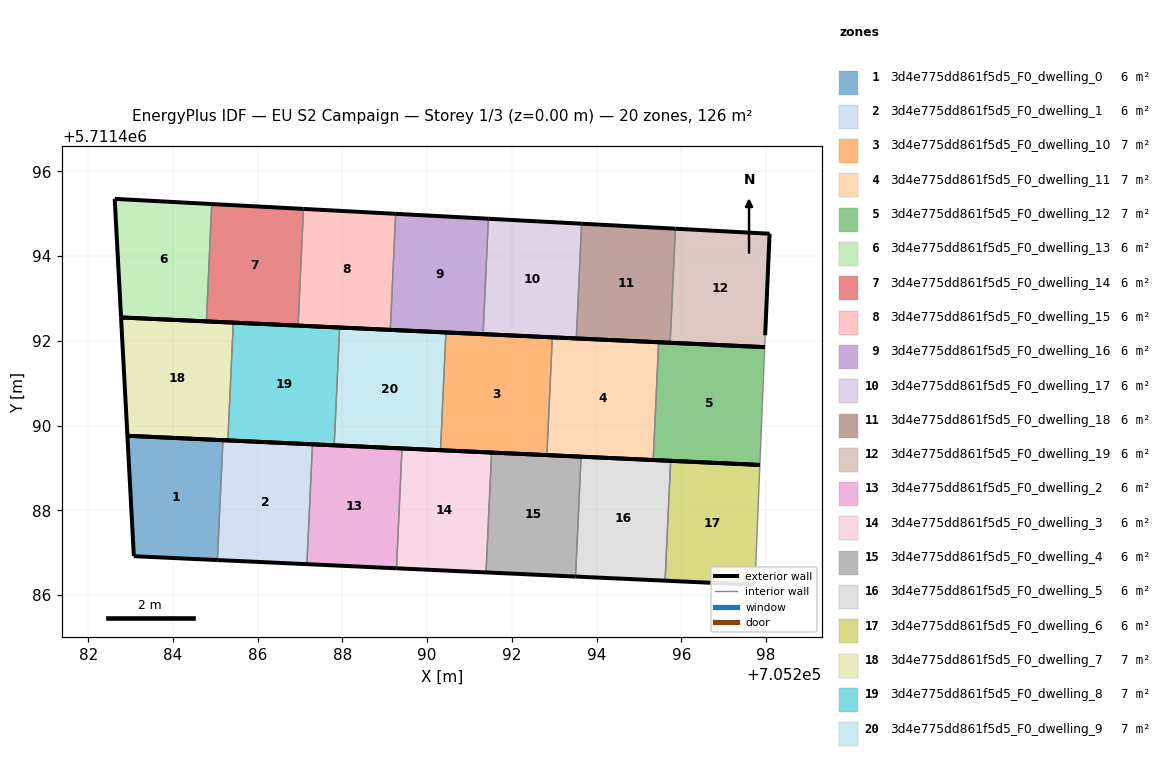
=== STOREY PLAN SPEC (per zone: floor XY polygon, exterior-wall plan segments, windows/doors) ===
zone 1: 3d4e775dd861f5d5_F0_dwelling_0  (6.0 m²)
  floor: (705285.05, 5711486.83) (705285.18, 5711489.66) (705282.93, 5711489.76) (705283.08, 5711486.92)
  exterior wall: (705285.05, 5711486.83) – (705283.08, 5711486.92)  [2.0 m]
  exterior wall: (705283.08, 5711486.92) – (705282.93, 5711489.76)  [2.8 m]
  exterior wall: (705282.93, 5711489.76) – (705285.18, 5711489.66)  [2.3 m]
  interior walls: 1
zone 2: 3d4e775dd861f5d5_F0_dwelling_1  (6.0 m²)
  floor: (705287.16, 5711486.73) (705287.29, 5711489.56) (705285.18, 5711489.66) (705285.05, 5711486.83)
  exterior wall: (705287.16, 5711486.73) – (705285.05, 5711486.83)  [2.1 m]
  exterior wall: (705285.18, 5711489.66) – (705287.29, 5711489.56)  [2.1 m]
  interior walls: 2
zone 3: 3d4e775dd861f5d5_F0_dwelling_10  (7.0 m²)
  floor: (705292.83, 5711489.30) (705292.95, 5711492.08) (705290.44, 5711492.20) (705290.31, 5711489.42)
  exterior wall: (705292.83, 5711489.30) – (705290.31, 5711489.42)  [2.5 m]
  exterior wall: (705290.44, 5711492.20) – (705292.95, 5711492.08)  [2.5 m]
  interior walls: 2
zone 4: 3d4e775dd861f5d5_F0_dwelling_11  (7.0 m²)
  floor: (705295.33, 5711489.19) (705295.46, 5711491.97) (705292.95, 5711492.08) (705292.83, 5711489.30)
  exterior wall: (705295.33, 5711489.19) – (705292.83, 5711489.30)  [2.5 m]
  exterior wall: (705292.95, 5711492.08) – (705295.46, 5711491.97)  [2.5 m]
  interior walls: 2
zone 5: 3d4e775dd861f5d5_F0_dwelling_12  (7.0 m²)
  floor: (705297.85, 5711489.07) (705297.97, 5711491.85) (705295.46, 5711491.97) (705295.33, 5711489.19)
  exterior wall: (705297.85, 5711489.07) – (705295.33, 5711489.19)  [2.5 m]
  exterior wall: (705295.46, 5711491.97) – (705297.97, 5711491.85)  [2.5 m]
  interior walls: 2
zone 6: 3d4e775dd861f5d5_F0_dwelling_13  (6.0 m²)
  floor: (705284.79, 5711492.46) (705284.92, 5711495.23) (705282.62, 5711495.35) (705282.78, 5711492.55)
  exterior wall: (705284.79, 5711492.46) – (705282.78, 5711492.55)  [2.0 m]
  exterior wall: (705282.78, 5711492.55) – (705282.62, 5711495.35)  [2.8 m]
  exterior wall: (705282.62, 5711495.35) – (705284.92, 5711495.23)  [2.3 m]
  interior walls: 1
zone 7: 3d4e775dd861f5d5_F0_dwelling_14  (6.0 m²)
  floor: (705286.95, 5711492.36) (705287.08, 5711495.11) (705284.92, 5711495.23) (705284.79, 5711492.46)
  exterior wall: (705286.95, 5711492.36) – (705284.79, 5711492.46)  [2.2 m]
  exterior wall: (705284.92, 5711495.23) – (705287.08, 5711495.11)  [2.2 m]
  interior walls: 2
zone 8: 3d4e775dd861f5d5_F0_dwelling_15  (6.0 m²)
  floor: (705289.13, 5711492.26) (705289.26, 5711495.00) (705287.08, 5711495.11) (705286.95, 5711492.36)
  exterior wall: (705289.13, 5711492.26) – (705286.95, 5711492.36)  [2.2 m]
  exterior wall: (705287.08, 5711495.11) – (705289.26, 5711495.00)  [2.2 m]
  interior walls: 2
zone 9: 3d4e775dd861f5d5_F0_dwelling_16  (6.0 m²)
  floor: (705291.32, 5711492.16) (705291.44, 5711494.88) (705289.26, 5711495.00) (705289.13, 5711492.26)
  exterior wall: (705291.32, 5711492.16) – (705289.13, 5711492.26)  [2.2 m]
  exterior wall: (705289.26, 5711495.00) – (705291.44, 5711494.88)  [2.2 m]
  interior walls: 2
zone 10: 3d4e775dd861f5d5_F0_dwelling_17  (6.0 m²)
  floor: (705293.52, 5711492.06) (705293.65, 5711494.76) (705291.44, 5711494.88) (705291.32, 5711492.16)
  exterior wall: (705293.52, 5711492.06) – (705291.32, 5711492.16)  [2.2 m]
  exterior wall: (705291.44, 5711494.88) – (705293.65, 5711494.76)  [2.2 m]
  interior walls: 2
zone 11: 3d4e775dd861f5d5_F0_dwelling_18  (6.0 m²)
  floor: (705295.73, 5711491.95) (705295.86, 5711494.65) (705293.65, 5711494.76) (705293.52, 5711492.06)
  exterior wall: (705295.73, 5711491.95) – (705293.52, 5711492.06)  [2.2 m]
  exterior wall: (705293.65, 5711494.76) – (705295.86, 5711494.65)  [2.2 m]
  interior walls: 2
zone 12: 3d4e775dd861f5d5_F0_dwelling_19  (6.0 m²)
  floor: (705297.97, 5711491.85) (705297.98, 5711492.13) (705298.08, 5711494.53) (705295.86, 5711494.65) (705295.73, 5711491.95)
  exterior wall: (705295.86, 5711494.65) – (705298.08, 5711494.53)  [2.2 m]
  exterior wall: (705298.08, 5711494.53) – (705297.98, 5711492.13)  [2.4 m]
  exterior wall: (705297.97, 5711491.85) – (705295.73, 5711491.95)  [2.2 m]
  interior walls: 2
zone 13: 3d4e775dd861f5d5_F0_dwelling_2  (6.0 m²)
  floor: (705289.28, 5711486.63) (705289.41, 5711489.46) (705287.29, 5711489.56) (705287.16, 5711486.73)
  exterior wall: (705289.28, 5711486.63) – (705287.16, 5711486.73)  [2.1 m]
  exterior wall: (705287.29, 5711489.56) – (705289.41, 5711489.46)  [2.1 m]
  interior walls: 2
zone 14: 3d4e775dd861f5d5_F0_dwelling_3  (6.0 m²)
  floor: (705291.39, 5711486.53) (705291.52, 5711489.36) (705289.41, 5711489.46) (705289.28, 5711486.63)
  exterior wall: (705291.39, 5711486.53) – (705289.28, 5711486.63)  [2.1 m]
  exterior wall: (705289.41, 5711489.46) – (705291.52, 5711489.36)  [2.1 m]
  interior walls: 2
zone 15: 3d4e775dd861f5d5_F0_dwelling_4  (6.0 m²)
  floor: (705293.50, 5711486.44) (705293.63, 5711489.27) (705291.52, 5711489.36) (705291.39, 5711486.53)
  exterior wall: (705293.50, 5711486.44) – (705291.39, 5711486.53)  [2.1 m]
  exterior wall: (705291.52, 5711489.36) – (705293.63, 5711489.27)  [2.1 m]
  interior walls: 2
zone 16: 3d4e775dd861f5d5_F0_dwelling_5  (6.0 m²)
  floor: (705295.62, 5711486.34) (705295.75, 5711489.17) (705293.63, 5711489.27) (705293.50, 5711486.44)
  exterior wall: (705295.62, 5711486.34) – (705293.50, 5711486.44)  [2.1 m]
  exterior wall: (705293.63, 5711489.27) – (705295.75, 5711489.17)  [2.1 m]
  interior walls: 2
zone 17: 3d4e775dd861f5d5_F0_dwelling_6  (6.0 m²)
  floor: (705297.74, 5711486.24) (705297.85, 5711489.07) (705295.75, 5711489.17) (705295.62, 5711486.34)
  exterior wall: (705297.74, 5711486.24) – (705295.62, 5711486.34)  [2.1 m]
  exterior wall: (705295.75, 5711489.17) – (705297.85, 5711489.07)  [2.1 m]
  interior walls: 2
zone 18: 3d4e775dd861f5d5_F0_dwelling_7  (7.0 m²)
  floor: (705285.30, 5711489.65) (705285.42, 5711492.43) (705282.78, 5711492.55) (705282.93, 5711489.76)
  exterior wall: (705285.30, 5711489.65) – (705282.93, 5711489.76)  [2.4 m]
  exterior wall: (705282.93, 5711489.76) – (705282.78, 5711492.55)  [2.8 m]
  exterior wall: (705282.78, 5711492.55) – (705285.42, 5711492.43)  [2.7 m]
  interior walls: 1
zone 19: 3d4e775dd861f5d5_F0_dwelling_8  (7.0 m²)
  floor: (705287.81, 5711489.53) (705287.93, 5711492.31) (705285.42, 5711492.43) (705285.30, 5711489.65)
  exterior wall: (705287.81, 5711489.53) – (705285.30, 5711489.65)  [2.5 m]
  exterior wall: (705285.42, 5711492.43) – (705287.93, 5711492.31)  [2.5 m]
  interior walls: 2
zone 20: 3d4e775dd861f5d5_F0_dwelling_9  (7.0 m²)
  floor: (705290.31, 5711489.42) (705290.44, 5711492.20) (705287.93, 5711492.31) (705287.81, 5711489.53)
  exterior wall: (705287.93, 5711492.31) – (705290.44, 5711492.20)  [2.5 m]
  exterior wall: (705290.31, 5711489.42) – (705287.81, 5711489.53)  [2.5 m]
  interior walls: 2

=== DERIVED (storey summary) ===
Building: EU S2 Campaign
Storey: 1 of 3  (floor level z = 0.00 m)
Storey gross floor area: 125.8 m²
Zones on this storey: 20
  - 3d4e775dd861f5d5_F0_dwelling_0: floor 6.0 m²; exterior wall 7.1 m (21.2 m²); WWR 0.0%
  - 3d4e775dd861f5d5_F0_dwelling_1: floor 6.0 m²; exterior wall 4.2 m (12.7 m²); WWR 0.0%
  - 3d4e775dd861f5d5_F0_dwelling_10: floor 7.0 m²; exterior wall 5.0 m (15.1 m²); WWR 0.0%
  - 3d4e775dd861f5d5_F0_dwelling_11: floor 7.0 m²; exterior wall 5.0 m (15.1 m²); WWR 0.0%
  - 3d4e775dd861f5d5_F0_dwelling_12: floor 7.0 m²; exterior wall 5.0 m (15.1 m²); WWR 0.0%
  - 3d4e775dd861f5d5_F0_dwelling_13: floor 6.0 m²; exterior wall 7.1 m (21.3 m²); WWR 0.0%
  - 3d4e775dd861f5d5_F0_dwelling_14: floor 6.0 m²; exterior wall 4.3 m (13.0 m²); WWR 0.0%
  - 3d4e775dd861f5d5_F0_dwelling_15: floor 6.0 m²; exterior wall 4.4 m (13.1 m²); WWR 0.0%
  - 3d4e775dd861f5d5_F0_dwelling_16: floor 6.0 m²; exterior wall 4.4 m (13.2 m²); WWR 0.0%
  - 3d4e775dd861f5d5_F0_dwelling_17: floor 6.0 m²; exterior wall 4.4 m (13.2 m²); WWR 0.0%
  - 3d4e775dd861f5d5_F0_dwelling_18: floor 6.0 m²; exterior wall 4.4 m (13.3 m²); WWR 0.0%
  - 3d4e775dd861f5d5_F0_dwelling_19: floor 6.0 m²; exterior wall 6.9 m (20.6 m²); WWR 0.0%
  - 3d4e775dd861f5d5_F0_dwelling_2: floor 6.0 m²; exterior wall 4.2 m (12.7 m²); WWR 0.0%
  - 3d4e775dd861f5d5_F0_dwelling_3: floor 6.0 m²; exterior wall 4.2 m (12.7 m²); WWR 0.0%
  - 3d4e775dd861f5d5_F0_dwelling_4: floor 6.0 m²; exterior wall 4.2 m (12.7 m²); WWR 0.0%
  - 3d4e775dd861f5d5_F0_dwelling_5: floor 6.0 m²; exterior wall 4.2 m (12.7 m²); WWR 0.0%
  - 3d4e775dd861f5d5_F0_dwelling_6: floor 6.0 m²; exterior wall 4.2 m (12.7 m²); WWR 0.0%
  - 3d4e775dd861f5d5_F0_dwelling_7: floor 7.0 m²; exterior wall 7.8 m (23.5 m²); WWR 0.0%
  - 3d4e775dd861f5d5_F0_dwelling_8: floor 7.0 m²; exterior wall 5.0 m (15.1 m²); WWR 0.0%
  - 3d4e775dd861f5d5_F0_dwelling_9: floor 7.0 m²; exterior wall 5.0 m (15.1 m²); WWR 0.0%
Zone adjacency (shared interzone walls):
  - 3d4e775dd861f5d5_F0_dwelling_0 ↔ 3d4e775dd861f5d5_F0_dwelling_1
  - 3d4e775dd861f5d5_F0_dwelling_1 ↔ 3d4e775dd861f5d5_F0_dwelling_2
  - 3d4e775dd861f5d5_F0_dwelling_10 ↔ 3d4e775dd861f5d5_F0_dwelling_11
  - 3d4e775dd861f5d5_F0_dwelling_10 ↔ 3d4e775dd861f5d5_F0_dwelling_9
  - 3d4e775dd861f5d5_F0_dwelling_11 ↔ 3d4e775dd861f5d5_F0_dwelling_12
  - 3d4e775dd861f5d5_F0_dwelling_13 ↔ 3d4e775dd861f5d5_F0_dwelling_14
  - 3d4e775dd861f5d5_F0_dwelling_14 ↔ 3d4e775dd861f5d5_F0_dwelling_15
  - 3d4e775dd861f5d5_F0_dwelling_15 ↔ 3d4e775dd861f5d5_F0_dwelling_16
  - 3d4e775dd861f5d5_F0_dwelling_16 ↔ 3d4e775dd861f5d5_F0_dwelling_17
  - 3d4e775dd861f5d5_F0_dwelling_17 ↔ 3d4e775dd861f5d5_F0_dwelling_18
  - 3d4e775dd861f5d5_F0_dwelling_18 ↔ 3d4e775dd861f5d5_F0_dwelling_19
  - 3d4e775dd861f5d5_F0_dwelling_2 ↔ 3d4e775dd861f5d5_F0_dwelling_3
  - 3d4e775dd861f5d5_F0_dwelling_3 ↔ 3d4e775dd861f5d5_F0_dwelling_4
  - 3d4e775dd861f5d5_F0_dwelling_4 ↔ 3d4e775dd861f5d5_F0_dwelling_5
  - 3d4e775dd861f5d5_F0_dwelling_5 ↔ 3d4e775dd861f5d5_F0_dwelling_6
  - 3d4e775dd861f5d5_F0_dwelling_7 ↔ 3d4e775dd861f5d5_F0_dwelling_8
  - 3d4e775dd861f5d5_F0_dwelling_8 ↔ 3d4e775dd861f5d5_F0_dwelling_9